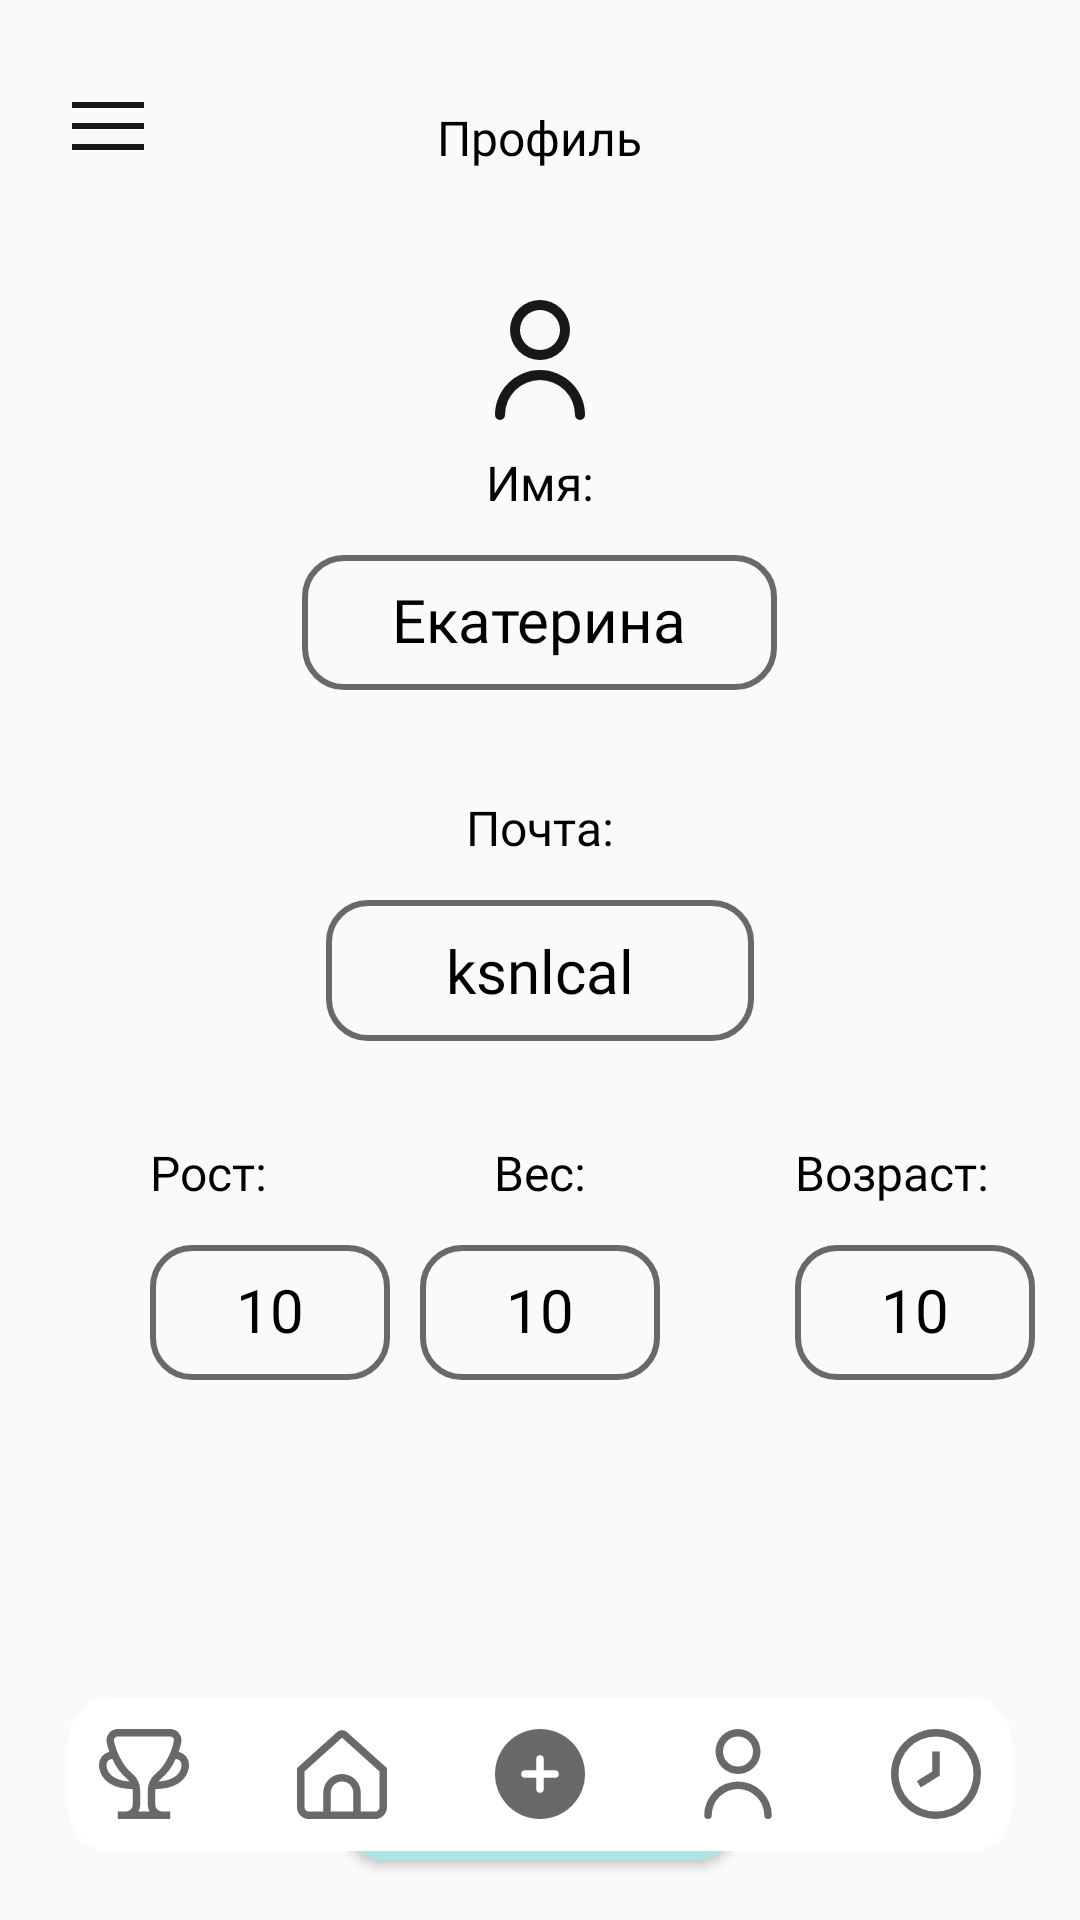

The Android layout XML behind this screen, and the referenced resources:
<!-- AndroidManifest.xml: application theme Theme.Iable -->
<!-- res/layout/activity_user.xml -->
<?xml version="1.0" encoding="utf-8"?>
<RelativeLayout xmlns:android="http://schemas.android.com/apk/res/android"
    xmlns:app="http://schemas.android.com/apk/res-auto"
    xmlns:tools="http://schemas.android.com/tools"
    android:layout_width="match_parent"
    android:layout_height="match_parent"
    tools:context=".UserActivity">

    <TextView
        android:id="@+id/textView10"
        android:layout_width="wrap_content"
        android:layout_height="wrap_content"
        android:layout_centerHorizontal="true"
        android:layout_marginTop="35dp"
        android:fontFamily="@font/ubuntu_bold"
        android:textColor="@color/black"
        android:textSize="16sp"
        android:text="Профиль" />

    <ImageButton
        android:id="@+id/drawer_menu"
        android:layout_width="24dp"
        android:layout_height="24dp"
        android:layout_alignParentStart="true"
        android:layout_alignParentTop="true"
        android:layout_marginStart="24dp"
        android:layout_marginTop="30dp"
        android:background="@drawable/burger_menu"
        android:backgroundTint="@null"
        android:contentDescription="Drawer Menu"
        android:scaleType="fitXY"
        android:src="@drawable/burger_menu">
    </ImageButton>

    <com.google.android.material.bottomnavigation.BottomNavigationView
        android:layout_width="match_parent"
        android:layout_height="wrap_content"
        android:id="@+id/bottomNavigationView"
        android:layout_alignParentBottom="true"
        android:background="@drawable/bottom_background"
        android:layout_marginEnd="15dp"
        android:layout_marginStart="15dp"
        android:layout_marginTop="15dp"
        android:layout_marginBottom="15dp"
        android:elevation="2dp"
        app:menu="@menu/bottom_menu"
        app:itemIconSize="30dp"
        app:itemIconTint="@drawable/item_selector"
        app:itemRippleColor="@android:color/transparent"
        app:labelVisibilityMode="unlabeled">
    </com.google.android.material.bottomnavigation.BottomNavigationView>

    <ImageView
        android:id="@+id/imageView2"
        android:layout_width="40dp"
        android:layout_height="40dp"
        android:layout_centerHorizontal="true"
        android:layout_marginTop="100dp"
        app:srcCompat="@drawable/user" />












    <TextView
        android:id="@+id/textView13"
        android:layout_width="wrap_content"
        android:layout_height="wrap_content"
        android:fontFamily="@font/ubuntu_medium"
        android:textColor="@color/black"
        android:layout_centerHorizontal="true"
        android:layout_marginTop="265dp"
        android:textSize="16sp"
        android:text="Почта:"/>

    <EditText
        android:id="@+id/user_email"
        android:layout_width="wrap_content"
        android:layout_height="wrap_content"
        android:fontFamily="@font/ubuntu_light"
        android:textColor="@color/black"
        android:layout_centerHorizontal="true"
        android:layout_marginTop="300dp"
        android:textSize="20sp"
        android:text="ksnlcal"
        android:padding="10dp"
        android:paddingStart="40dp"
        android:paddingEnd="40dp"
        android:background="@drawable/gray_stroke"/>

    <TextView
        android:id="@+id/textView15"
        android:layout_width="wrap_content"
        android:layout_height="wrap_content"
        android:fontFamily="@font/ubuntu_medium"
        android:textColor="@color/black"
        android:layout_marginStart="50dp"
        android:layout_marginTop="380dp"
        android:textSize="16sp"
        android:text="Рост:" />

    <TextView
        android:id="@+id/textView16"
        android:layout_width="wrap_content"
        android:layout_height="wrap_content"
        android:fontFamily="@font/ubuntu_medium"
        android:textColor="@color/black"
        android:layout_centerHorizontal="true"
        android:layout_marginTop="380dp"
        android:textSize="16sp"
        android:text="Вес:" />

    <TextView
        android:id="@+id/textView17"
        android:layout_width="wrap_content"
        android:layout_height="wrap_content"
        android:fontFamily="@font/ubuntu_medium"
        android:textColor="@color/black"
        android:layout_marginTop="380dp"
        android:layout_marginStart="265dp"
        android:textSize="16sp"
        android:text="Возраст:" />

    <EditText
        android:id="@+id/user_height"
        android:layout_width="80dp"
        android:layout_height="45dp"
        android:fontFamily="@font/ubuntu_light"
        android:textColor="@color/black"
        android:textAlignment="center"
        android:layout_marginStart="50dp"
        android:layout_marginTop="415dp"
        android:textSize="20sp"
        android:text="10"
        android:padding="10dp"
        android:background="@drawable/gray_stroke"/>

    <EditText
        android:id="@+id/user_weight"
        android:layout_width="80dp"
        android:layout_height="45dp"
        android:fontFamily="@font/ubuntu_light"
        android:textColor="@color/black"
        android:textAlignment="center"
        android:layout_centerHorizontal="true"
        android:layout_marginTop="415dp"
        android:textSize="20sp"
        android:text="10"
        android:padding="10dp"
        android:background="@drawable/gray_stroke" />

    <EditText
        android:id="@+id/user_age"
        android:layout_width="80dp"
        android:layout_height="45dp"
        android:fontFamily="@font/ubuntu_light"
        android:textColor="@color/black"
        android:textAlignment="center"
        android:layout_marginStart="265dp"
        android:layout_marginTop="415dp"
        android:textSize="20sp"
        android:text="10"
        android:padding="10dp"
        android:background="@drawable/gray_stroke" />

    <TextView
        android:layout_width="wrap_content"
        android:layout_height="wrap_content"
        android:fontFamily="@font/ubuntu_medium"
        android:textColor="@color/black"
        android:layout_centerHorizontal="true"
        android:layout_marginTop="150dp"
        android:textSize="16sp"
        android:text="Имя:" />

    <EditText
        android:id="@+id/user_name"
        android:layout_width="wrap_content"
        android:layout_height="45dp"
        android:fontFamily="@font/ubuntu_light"
        android:textColor="@color/black"
        android:textAlignment="center"
        android:layout_centerHorizontal="true"
        android:layout_marginTop="185dp"
        android:textSize="20sp"
        android:text="Екатерина"
        android:padding="10dp"
        android:paddingStart="30dp"
        android:paddingEnd="30dp"
        android:background="@drawable/gray_stroke" />

    <Button
        android:id="@+id/changeButton"
        android:layout_width="130dp"
        android:layout_height="50dp"
        android:background="@drawable/gradient"
        android:fontFamily="@font/ubuntu_medium"
        android:layout_marginTop="570dp"
        android:layout_centerHorizontal="true"
        android:insetTop="6dp"
        android:textAllCaps="false"
        android:textSize="18dp"
        android:textColor="@color/white"
        android:text="Изменить" />
</RelativeLayout>
<!-- resources referenced by this layout -->
<resources>
  <color name="black">#FF000000</color>
  <color name="white">#FFFFFFFF</color>
  <!-- drawable bottom_background (drawable-v24) -->
  <vector xmlns:android="http://schemas.android.com/apk/res/android"
      android:width="350dp"
      android:height="67dp"
      android:viewportWidth="350"
      android:viewportHeight="67">
    <path
        android:pathData="M23,8L327,8A15,15 0,0 1,342 23L342,44A15,15 0,0 1,327 59L23,59A15,15 0,0 1,8 44L8,23A15,15 0,0 1,23 8z"
        android:fillColor="#ffffff"/>
  </vector>
  <!-- drawable burger_menu (drawable) -->
  <vector xmlns:android="http://schemas.android.com/apk/res/android"
      android:width="512dp"
      android:height="512dp"
      android:viewportWidth="24"
      android:viewportHeight="24">
    <path
        android:fillColor="#FF181818"
        android:pathData="M0,11h24v2h-24z"/>
    <path
        android:fillColor="#FF181818"
        android:pathData="M0,4h24v2h-24z"/>
    <path
        android:fillColor="#FF181818"
        android:pathData="M0,18h24v2h-24z"/>
  </vector>
  <!-- drawable gradient (drawable) -->
  <?xml version="1.0" encoding="utf-8"?>
  <shape xmlns:android="http://schemas.android.com/apk/res/android"
      android:shape="rectangle">
      
      <gradient
          android:startColor="#679CE5"
          android:endColor="#AFE7E4"
          android:angle="270">
      </gradient>
      <corners android:radius="13dp"/>
  </shape>
  <!-- drawable gray_stroke (drawable) -->
  <?xml version="1.0" encoding="utf-8"?>
  <shape xmlns:android="http://schemas.android.com/apk/res/android"
      android:shape="rectangle">
      <corners android:radius="13dp"/>
      <stroke
          android:width="2dp"
          android:color="@color/gray"/>
  
  </shape>
  <!-- drawable item_selector (drawable-v24) -->
  <?xml version="1.0" encoding="utf-8"?>
  <selector xmlns:android="http://schemas.android.com/apk/res/android">
  
      <item
          android:state_selected="true"
          android:color="@color/gray">
  
      </item>
  
      <item
          android:state_selected="false"
          android:color="@color/gray">
  
      </item>
  
  </selector>
  <!-- drawable user (drawable-v24) -->
  <vector xmlns:android="http://schemas.android.com/apk/res/android"
      android:width="512dp"
      android:height="512dp"
      android:viewportWidth="24"
      android:viewportHeight="24">
    <path
        android:fillColor="#FF181818"
        android:pathData="M12,12A6,6 0,1 0,6 6,6.006 6.006,0 0,0 12,12ZM12,2A4,4 0,1 1,8 6,4 4,0 0,1 12,2Z"/>
    <path
        android:fillColor="#FF181818"
        android:pathData="M12,14a9.01,9.01 0,0 0,-9 9,1 1,0 0,0 2,0 7,7 0,0 1,14 0,1 1,0 0,0 2,0A9.01,9.01 0,0 0,12 14Z"/>
  </vector>
  <style name="Theme.Iable" parent="Theme.AppCompat.Light.NoActionBar">
          
          <item name="colorPrimary">@color/blue</item>
          <item name="colorPrimaryVariant">@color/blue</item>
          <item name="colorOnPrimary">@color/white</item>
          
          <item name="colorSecondary">@color/teal_200</item>
          <item name="colorSecondaryVariant">@color/teal_700</item>
          <item name="colorOnSecondary">@color/black</item>
          
          <item name="android:statusBarColor">?attr/colorPrimaryVariant</item>
          
      </style>
  <color name="gray">#696969</color>
  <color name="blue">#4793FF</color>
  <color name="teal_200">#FF03DAC5</color>
  <color name="teal_700">#FF018786</color>
</resources>
